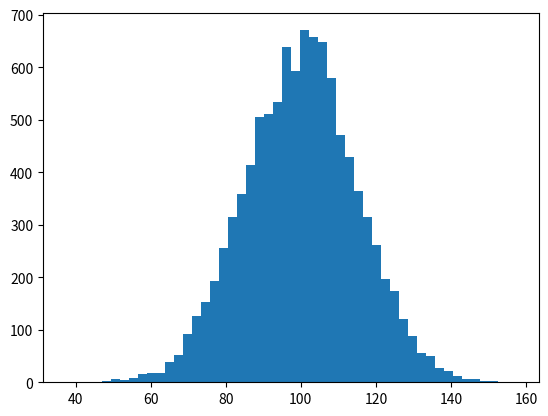

The matplotlib source for this figure: (Note: this script raises an exception after producing the figure.)
#!/usr/bin/env python
import numpy as np
import matplotlib.mlab as mlab
import matplotlib.pyplot as plt

mu, sigma = 100, 15
x = mu + sigma*np.random.randn(10000)

# the histogram of the data
n, bins, patches = plt.hist(x, 50, normed=1, facecolor='green', alpha=0.75)

# add a 'best fit' line
y = mlab.normpdf( bins, mu, sigma)
l = plt.plot(bins, y, 'r--', linewidth=1)

plt.xlabel('Smarts')
plt.ylabel('Probability')
plt.title(r'$\mathrm{Histogram\ of\ IQ:}\ \mu=100,\ \sigma=15$')
plt.axis([40, 160, 0, 0.03])
plt.grid(True)

plt.savefig("out.png")
plt.show()